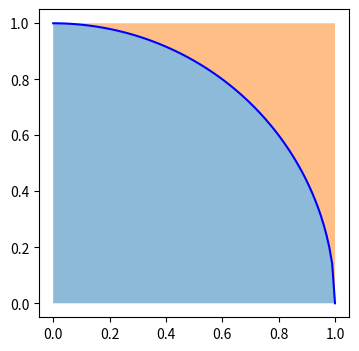

Write the Python code that produced this figure. (Note: this script raises an exception after producing the figure.)
import numpy as np
import matplotlib.pyplot as plt

fig, ax = plt.subplots(figsize=(4, 4))
x = np.linspace(0,1,100)
y = np.sqrt(1 - x**2)
ax.plot(x, y, c='b')
ax.fill_between(x, 0, y, alpha=0.5)
ax.fill_between(x, y, 1, alpha=0.5)

from ipywidgets import interactive

np.random.seed(0)

def pi(n):
    N = 10**n
    x = np.random.random(N)
    y = np.random.random(N)
    dist = x**2 + y**2
    pi = np.sum(dist < 1) / N * 4
    X = np.linspace(0,1,100)
    Y = np.sqrt(1 - X**2)
    fig, ax = plt.subplots(figsize=(4, 4))
    ax.plot(X, Y, c='b')
    ax.scatter(x, y, s=1, alpha=0.5)
    plt.show()
    print('Number of Data Point  %d' %(N))
    print('Estimate Value of Pi  %f' %(pi))

interact_plot = interactive(pi, n=(1, 7))
interact_plot

def lcg(m=2**32, a=1103515245, b=12345):
    lcg.current = (a*lcg.current + b) % m
    return lcg.current/m

# setting the seed
lcg.current = 1

[lcg() for i in range(10)]

def expon_pdf(x, lmabd=1):
    """指数分布的概率密度函数"""
    return lmabd*np.exp(-lmabd*x)

def expon_cdf(x, lambd=1):
    """指数分布的累积分布函数"""
    return 1 - np.exp(-lambd*x)

def expon_icdf(p, lambd=1):
    """指数分布的累积分布函数逆函数，即分位函数"""
    return -np.log(1-p)/lambd

import scipy.stats as stats

dist = stats.expon()
x = np.linspace(0,4,100)
y = np.linspace(0,1,100)

plt.figure(figsize=(12,4))
plt.subplot(121)
plt.plot(x, expon_cdf(x))
plt.axis([0, 4, 0, 1])
for q in [0.5, 0.8]:
    plt.arrow(0, q, expon_icdf(q)-0.1, 0, head_width=0.05, head_length=0.1, fc='b', ec='b')
    plt.arrow(expon_icdf(q), q, 0, -q+0.1, head_width=0.1, head_length=0.05, fc='b', ec='b')
plt.ylabel('1: Generate a (0,1) uniform PRNG')
plt.xlabel('2: Find the inverse CDF')
plt.title('Inverse transform method');

plt.subplot(122)
np.random.seed(0)
N = 10**6
u = np.random.random(N)
v = expon_icdf(u)
plt.hist(v, histtype='step', bins=100, density=True, linewidth=2)
plt.plot(x, expon_pdf(x), linewidth=2)
plt.axis([0,4,0,1])
plt.title('Histogram of exponential PRNGs');

# Using scipy
import scipy.stats as ss

n = 5
xs = [0.1, 0.5, 0.9]
rv = ss.beta(a=0.5, b=0.5)

print(rv.pdf(xs))
print(rv.cdf(xs))
print(rv.ppf(xs))  # ppf是cdf的反函数，即分位函数
print(rv.rvs(n))   # 随机变量

# And here is a plot of the PDF for the beta distribution
xs = np.linspace(0, 1, 100)
plt.plot(xs, ss.beta.pdf(xs, a=0.5, b=0.5))

x = np.linspace(0, 1, 100)
plt.plot(x, np.exp(x));
pts = np.random.uniform(0,1,(100, 2))
pts[:, 1] *= np.e
plt.scatter(pts[:, 0], pts[:, 1])
plt.xlim([0,1])
plt.ylim([0, np.e])

# Check analytic solution
from sympy import symbols, integrate, exp

x = symbols('x')
expr = integrate(exp(x), (x,0,1))
expr.evalf()

# Using numerical quadrature

from scipy import integrate
integrate.quad(exp, 0, 1)

# Monte Carlo approximation
for n in 10**np.array([1,2,3,4,5,6]):
    pts = np.random.uniform(0, 1, (n, 2))
    pts[:, 1] *= np.e
    count = np.sum(pts[:, 1] < np.exp(pts[:, 0]))
    volume = np.e * 1 # volume of region
    sol = (volume * count)/n
    print('%10d %.6f' % (n, sol))

n = 10**7
sol = []

for i in range(10):
    pts = np.random.uniform(0, 1, (n, 2))
    pts[:, 1] *= np.e
    count = np.sum(pts[:, 1] < np.exp(pts[:, 0]))
    volume = np.e * 1 
    sol.append((volume * count)/n)

np.percentile(sol, [2.5, 50, 97.5])

n = 10**6
y = ss.norm().rvs(n)
h_mc = 1.0/n * np.sum(y > 5)
print(h_mc)

n = 10**4
y = ss.expon(loc=5).rvs(n)
h_is = 1.0/n * np.sum(ss.norm().pdf(y)/ss.expon(loc=5).pdf(y))
print(h_is)

def f(x):
    return x**2

n = 10**5
pts = np.random.randn(n)
np.mean(f(pts))

# Check analytic solution
from sympy import symbols, integrate, exp, sqrt, pi, oo

x = symbols('x')
expr = integrate( x**2 / sqrt(2*pi) * exp(-x**2/2), (x, -oo, oo))
expr.evalf()

def f(*args):
    return  np.exp(-np.sum(np.array(args)**2))

from scipy import integrate

%time print(integrate.nquad(f, [(0,1)] * 1))
%time print(integrate.nquad(f, [(0,1)] * 2))
%time print(integrate.nquad(f, [(0,1)] * 3))
%time print(integrate.nquad(f, [(0,1)] * 4))

def mc(n, d):
    pts = np.random.uniform(0, 1, (n, d))
    sum = 0
    for i in pts:
        sum += f(i)
    return sum/len(pts)

n = 10**5

%time print(mc(n, 1))
%time print(mc(n, 2))
%time print(mc(n, 3))
%time print(mc(n, 4))

import vegas
import math

def f(x):
    dx2 = 0
    for d in range(4):
        dx2 += (x[d] - 0.5) ** 2
    return math.exp(-dx2 * 100.) * 1013.2118364296088

integ = vegas.Integrator([[-1, 1], [0, 1], [0, 1], [0, 1]])

result = integ(f, nitn=10, neval=1000)
print(result.summary())
print('result = %s    Q = %.2f' % (result, result.Q))

result.mean, result.sdev

import numpy as np

x = np.linspace(-1, 1, 200)
y = np.linspace(-1, 1, 200)
z = np.linspace(-1, 1, 200)
Y, Z, X = np.meshgrid(x, y, z)

def gaussian(x0, y0, z0):
    return np.exp(-(X - x0)**2 - (Y - y0)**2 - (Z - z0)**2)

# 局部极小值在(-0.5, -0.5, -0.5)附近，全局极小值在(0.5, 0.5, 0.5)附近
data = gaussian(0.1, -0.1, -0.1) - gaussian(-0.5, -0.5, -0.5) - gaussian(0.5, 0.5, 0.5) * 2

np.unravel_index(np.argmin(data), data.shape), np.min(data)

def annealing(pos, step, KbT):
    for i in range(step):
        value = data[tuple(pos)]
        new_pos = pos + np.round(np.random.random(3)) * 2 - 1
        new_pos = np.int32(new_pos % 200)  # pbc
        new_value = data[tuple(new_pos)]
        if new_value < value:
            pos = new_pos
            value = new_value
        else:
            delta = new_value - value
            p = np.exp(-delta/KbT)
            if p > np.random.random():
                pos = new_pos
                value = new_value
    return pos, value

step = 10**5
KbT = 0.01

#np.random.seed(0)

pos1 = [50, 50, 50]  # 初始位置在局部极小附近
print(annealing(pos1, step, KbT))

pos1 = [150, 150, 150]  # 初始位置在全局极小附近
print(annealing(pos1, step, KbT))

'''变温'''
KbT = 0.1
pos = np.int32(np.random.random(3)*200)

for i in range(5):
    pos, value = annealing(pos, step, KbT / 10**i)
    print(KbT, pos, value)
